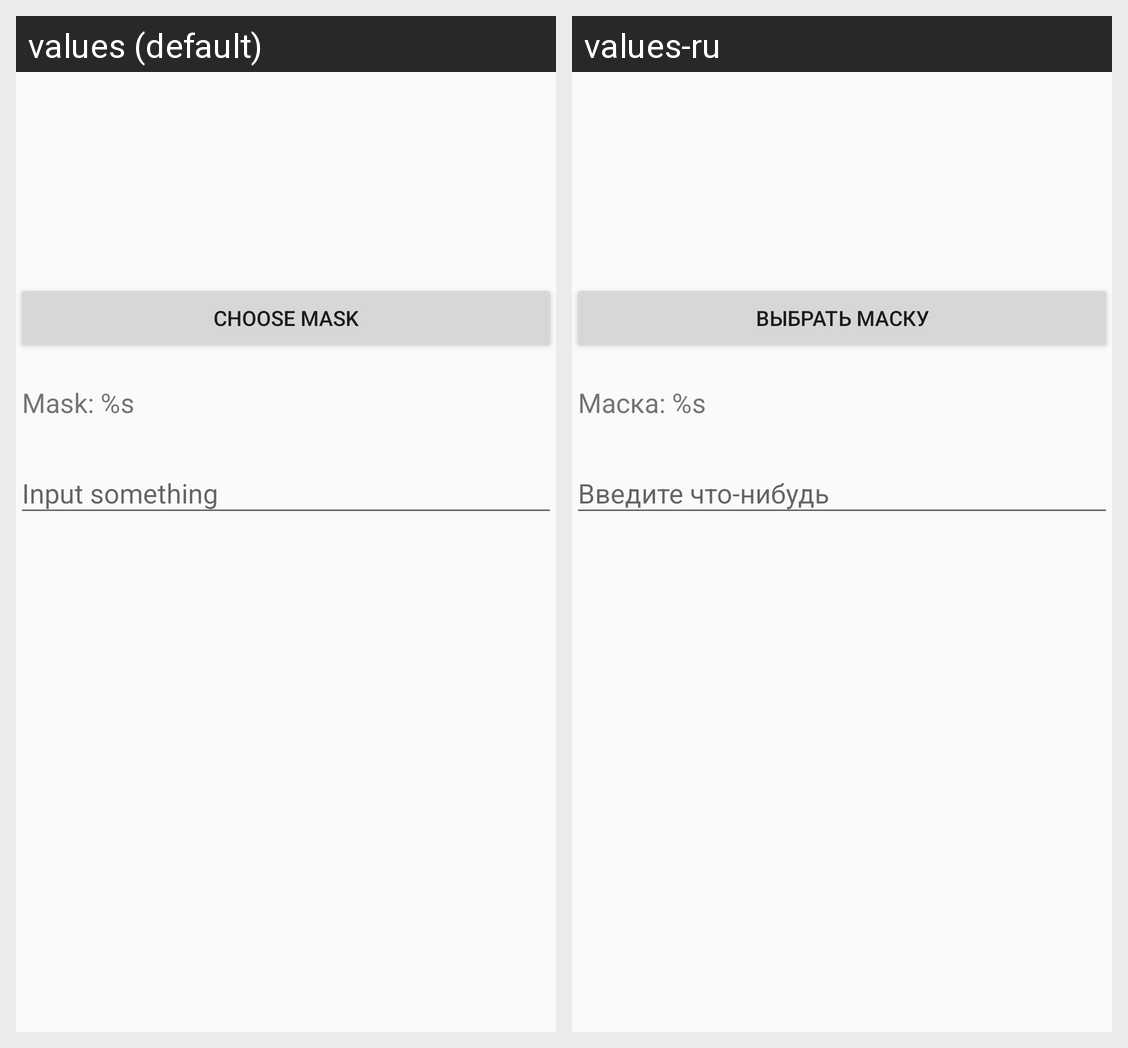

The Android screen above is rendered under two locales of the same app. Produce the string resources it draws, with the default and per-locale values.
Android screen res/layout/activity_static_mask.xml rendered under 2 locales, left to right: values (default), values-ru. Device: Nexus 5 (rendered at 1080×1920; each locale shown at half size, 540×960, under a caption strip naming it); theme AppTheme.
Strings drawn on this screen, with the default value and each locale's value (text and hints the layout hard-codes, and strings that could not be matched under every locale, appear in the picture but are not listed):

choose_mask
  values: Choose mask
  values-ru: Выбрать маску

mask_preview
  values: Mask: %s
  values-ru: Маска: %s

hint_data
  values: Input something
  values-ru: Введите что-нибудь
